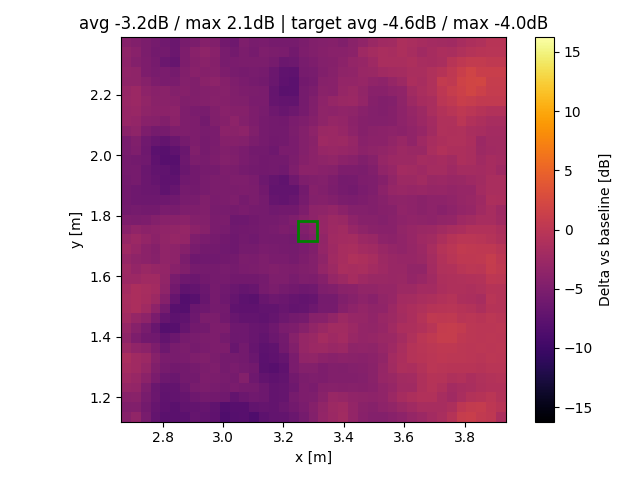

Data behind this chart, as committed beside it:
x, y, z
2.68, 1.135, -4.292
2.68, 1.167, -4.787
2.68, 1.2, -4.164
2.68, 1.233, -3.066
2.68, 1.265, -2.353
2.68, 1.298, -1.879
2.68, 1.33, -1.482
2.68, 1.363, -2.676
2.68, 1.396, -3.613
2.68, 1.428, -3.11
2.68, 1.461, -2.216
2.68, 1.493, -1.702
2.68, 1.526, -1.619
2.68, 1.559, -1.936
2.68, 1.591, -2.547
2.68, 1.624, -2.513
2.68, 1.656, -3.11
2.68, 1.689, -2.333
2.68, 1.722, -3.104
2.68, 1.754, -4.096
2.68, 1.787, -4.989
2.68, 1.819, -5.708
2.68, 1.852, -5.94
2.68, 1.885, -5.917
2.68, 1.917, -5.8
2.68, 1.95, -5.627
2.68, 1.983, -5.687
2.68, 2.015, -5.431
2.68, 2.048, -5.34
2.68, 2.08, -3.978
2.68, 2.113, -3.011
2.68, 2.146, -2.99
2.68, 2.178, -2.813
2.68, 2.211, -2.943
2.68, 2.243, -3.621
2.68, 2.276, -3.515
2.68, 2.309, -3.801
2.68, 2.341, -3.607
2.68, 2.374, -4.308
2.713, 1.135, -3.357
2.713, 1.167, -4.622
2.713, 1.2, -3.999
2.713, 1.233, -3.255
2.713, 1.265, -2.84
2.713, 1.298, -2.275
2.713, 1.33, -2.207
2.713, 1.363, -3.5
2.713, 1.396, -5.064
2.713, 1.428, -4.256
2.713, 1.461, -3.126
2.713, 1.493, -1.357
2.713, 1.526, -1.302
2.713, 1.559, -1.337
2.713, 1.591, -2.636
2.713, 1.624, -3.212
2.713, 1.656, -3.645
2.713, 1.689, -2.941
2.713, 1.722, -2.605
2.713, 1.754, -3.513
2.713, 1.787, -5.113
... 1,461 more rows
